The GitHub repository fatmanurpolat15/SAS contains a labelled image folder "dataset_merged" with 4 categories: diger, enkaz, kaya, mayin. Examples follow, each with its label.

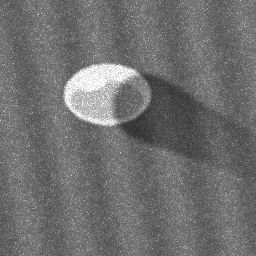
Label: mayin

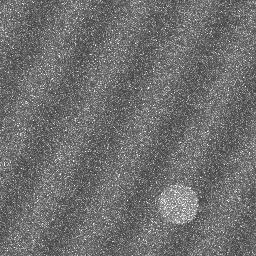
Label: diger

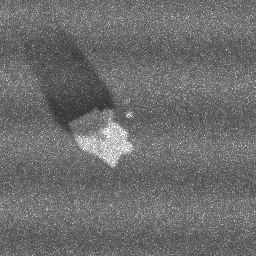
Label: kaya

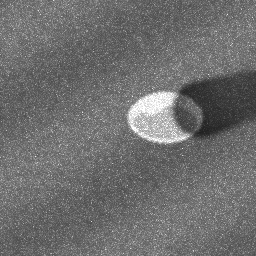
Label: mayin

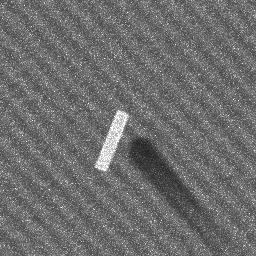
Label: enkaz

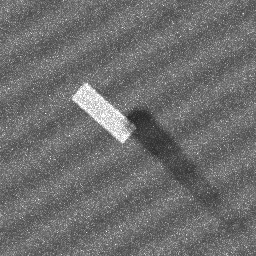
Label: enkaz
